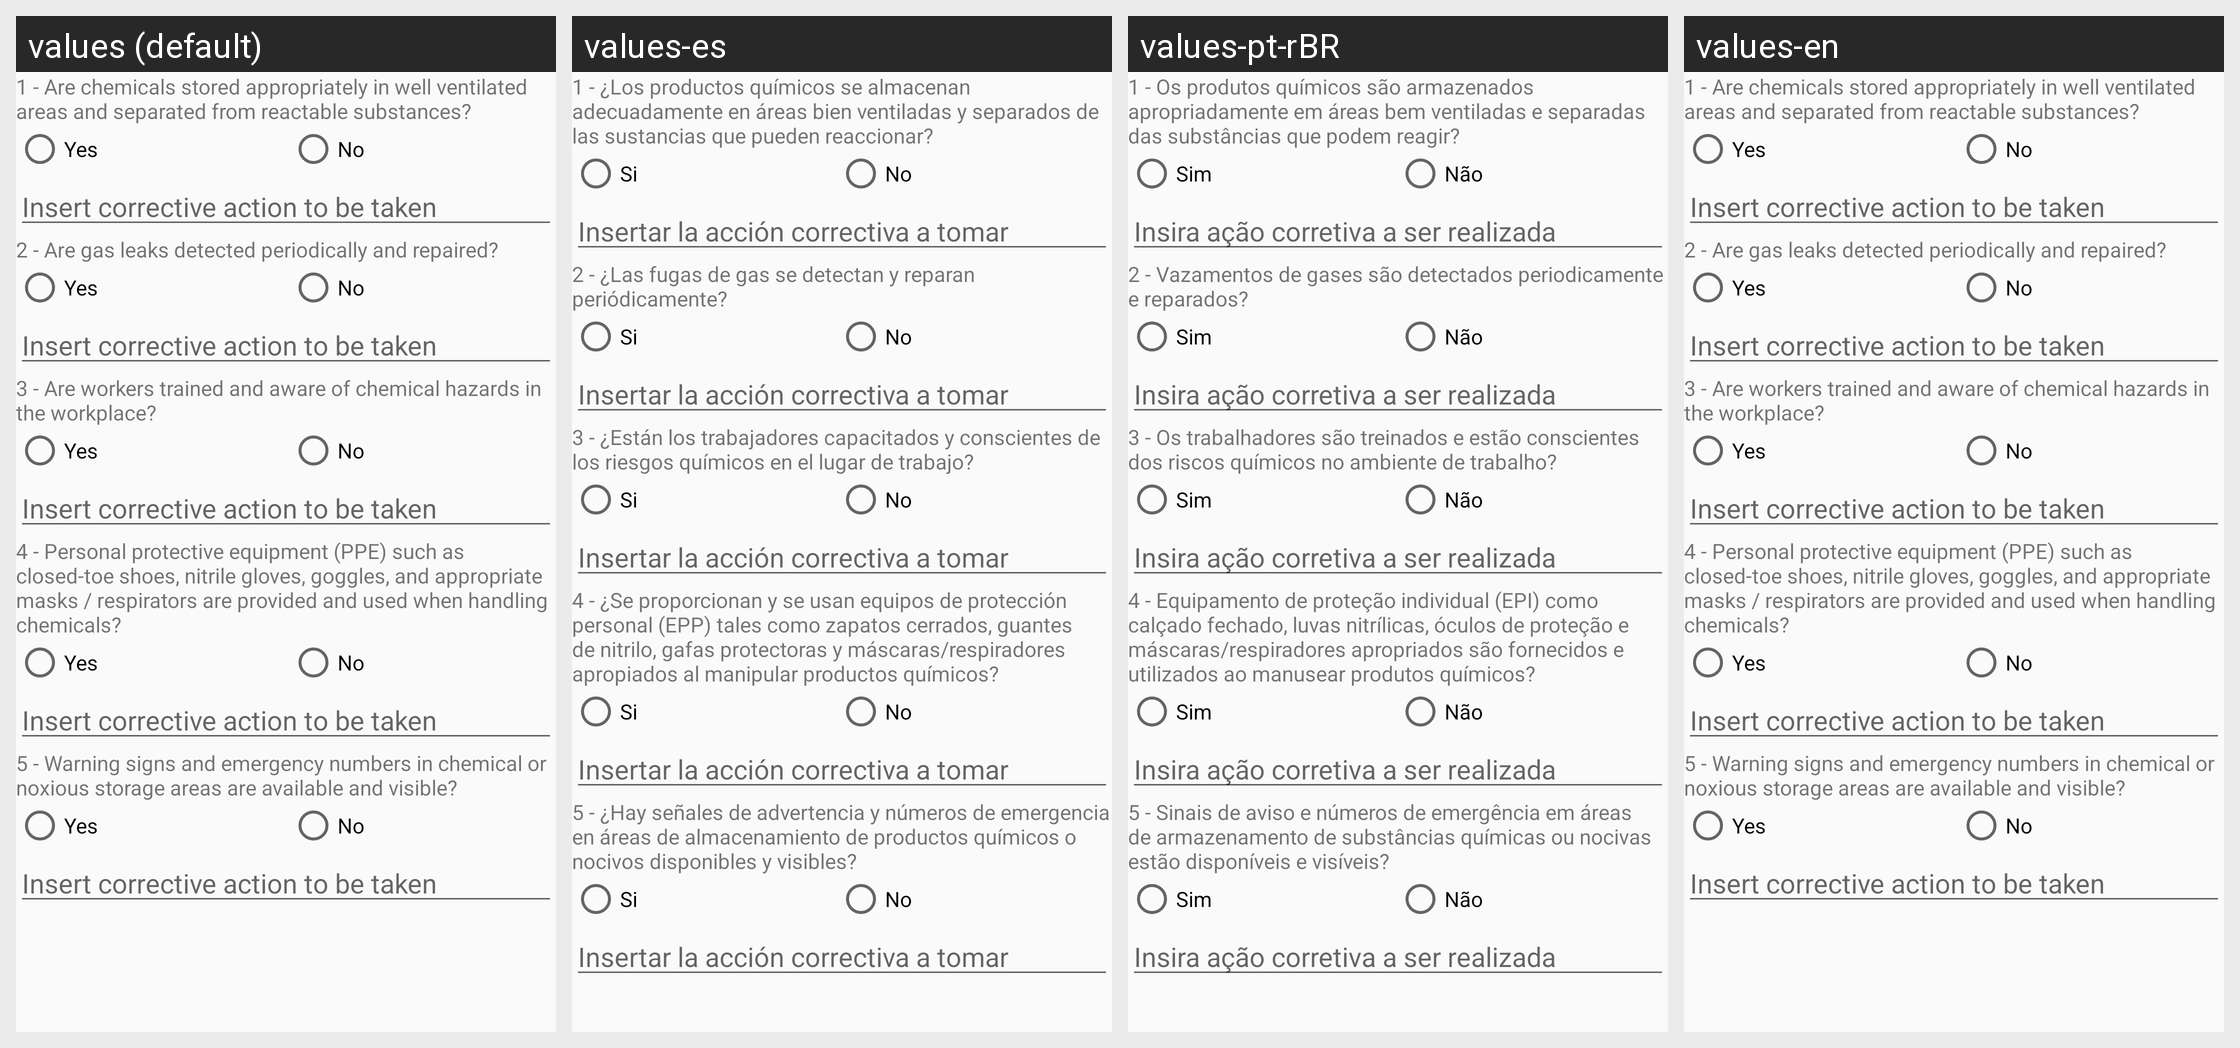

The Android screen above is rendered under several locales of the same app. Produce the string resources it draws, with the default and per-locale values.
Android screen res/layout/chemicals_checklist.xml rendered under 4 locales, left to right: values (default), values-es, values-pt-rBR, values-en. Device: Nexus 5 (rendered at 1080×1920; each locale shown at half size, 540×960, under a caption strip naming it); theme AppTheme.
Strings drawn on this screen, with the default value and each locale's value (text and hints the layout hard-codes, and strings that could not be matched under every locale, appear in the picture but are not listed):

chemicals_q1
  values: 1 - Are chemicals stored appropriately in well ventilated areas and separated from reactable substances?
  values-es: 1 - ¿Los productos químicos se almacenan adecuadamente en áreas bien ventiladas y separados de las sustancias que pueden reaccionar?
  values-pt-rBR: 1 - Os produtos químicos são armazenados apropriadamente em áreas bem ventiladas e separadas das substâncias que podem reagir?
  values-en: 1 - Are chemicals stored appropriately in well ventilated areas and separated from reactable substances?

yes_rdbtn
  values: Yes
  values-es: Si
  values-pt-rBR: Sim
  values-en: Yes

no_rdbtn
  values: No
  values-es: No
  values-pt-rBR: Não
  values-en: No

corrective_action
  values: Insert corrective action to be taken
  values-es: Insertar la acción correctiva a tomar
  values-pt-rBR: Insira ação corretiva a ser realizada
  values-en: Insert corrective action to be taken

chemicals_q2
  values: 2 - Are gas leaks detected periodically and repaired?
  values-es: 2 - ¿Las fugas de gas se detectan y reparan periódicamente?
  values-pt-rBR: 2 - Vazamentos de gases são detectados periodicamente e reparados?
  values-en: 2 - Are gas leaks detected periodically and repaired?

chemicals_q3
  values: 3 - Are workers trained and aware of chemical hazards in the workplace?
  values-es: 3 - ¿Están los trabajadores capacitados y conscientes de los riesgos químicos en el lugar de trabajo?
  values-pt-rBR: 3 - Os trabalhadores são treinados e estão conscientes dos riscos químicos no ambiente de trabalho?
  values-en: 3 - Are workers trained and aware of chemical hazards in the workplace?

chemicals_q4
  values: 4 - Personal protective equipment (PPE) such as closed-toe shoes, nitrile gloves, goggles, and appropriate masks / respirators are provided and used when handling chemicals?
  values-es: 4 - ¿Se proporcionan y se usan equipos de protección personal (EPP) tales como zapatos cerrados, guantes de nitrilo, gafas protectoras y máscaras/respiradores apropiados al manipular productos químicos?
  values-pt-rBR: 4 - Equipamento de proteção individual (EPI) como calçado fechado, luvas nitrílicas, óculos de proteção e máscaras/respiradores apropriados são fornecidos e utilizados ao manusear produtos químicos?
  values-en: 4 - Personal protective equipment (PPE) such as closed-toe shoes, nitrile gloves, goggles, and appropriate masks / respirators are provided and used when handling chemicals?

chemicals_q5
  values: 5 - Warning signs and emergency numbers in chemical or noxious storage areas are available and visible?
  values-es: 5 - ¿Hay señales de advertencia y números de emergencia en áreas de almacenamiento de productos químicos o nocivos disponibles y visibles?
  values-pt-rBR: 5 - Sinais de aviso e números de emergência em áreas de armazenamento de substâncias químicas ou nocivas estão disponíveis e visíveis?
  values-en: 5 - Warning signs and emergency numbers in chemical or noxious storage areas are available and visible?
